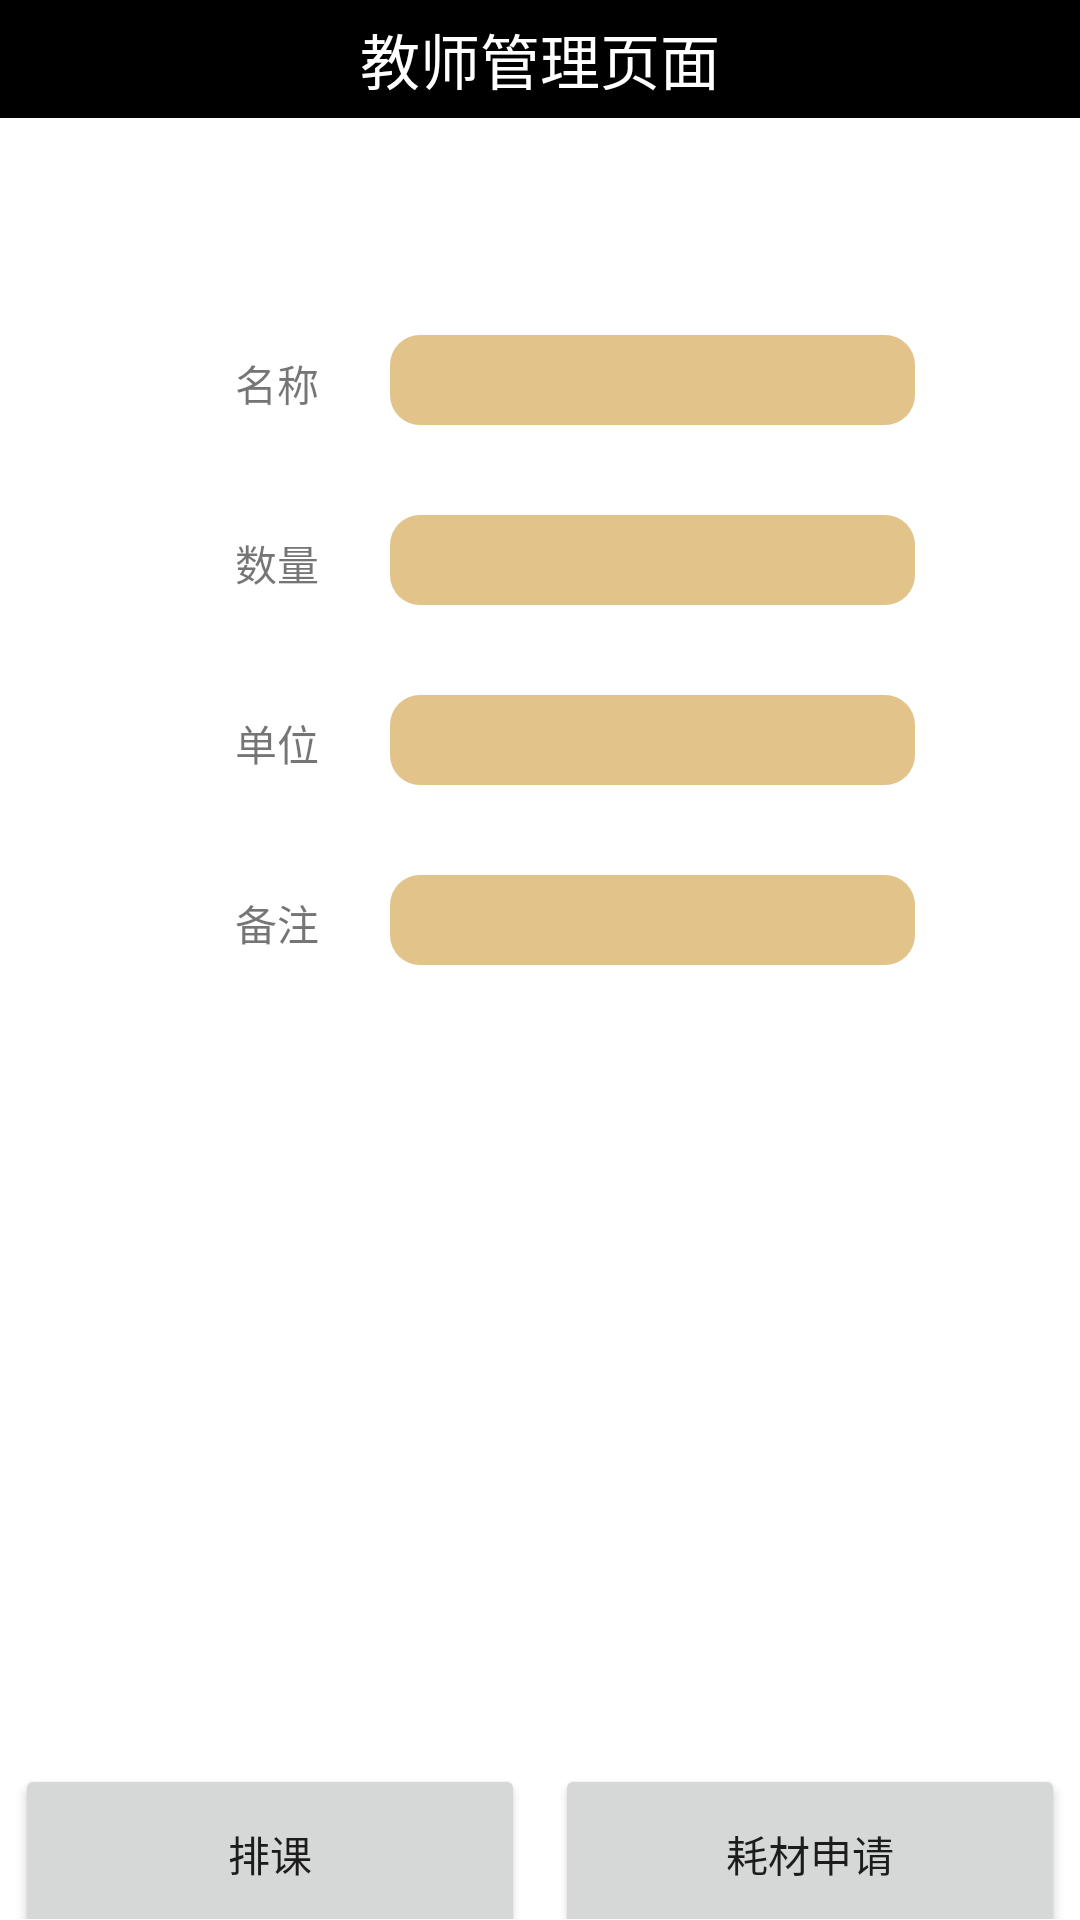

Here is an Android app screen rendered from its layout file. Give the layout XML and the strings, colors and styles it references.
<!-- AndroidManifest.xml: application theme Theme.EquipmentManagement -->
<!-- res/layout/activity_teacher.xml -->
<LinearLayout xmlns:android="http://schemas.android.com/apk/res/android"
    android:layout_width="fill_parent"
    android:layout_height="fill_parent"
    xmlns:tools="http://schemas.android.com/tools"
    android:background="@android:color/white"
    android:orientation="vertical"
    tools:context=".ui.TeacherActivity">
    <LinearLayout
        android:layout_width="match_parent"
        android:layout_weight="0.1"
        android:layout_height="0dp">
        <TextView
            android:padding="5dp"
            android:textSize="20sp"
            android:textColor="@color/white"
            android:background="#ff000000"
            android:text="教师管理页面"
            android:gravity="center"
            android:layout_width="match_parent"
            android:layout_height="wrap_content">
        </TextView>
    </LinearLayout>
    <LinearLayout
        android:id="@+id/ll_class"
        android:visibility="gone"
        android:orientation="horizontal"
        android:layout_width="match_parent"
        android:layout_marginBottom="50dp"
        android:layout_height="wrap_content">
        <TextView
            android:gravity="center"
            android:textStyle="bold"
            android:background="@color/ic_coure_yi"
            android:text="课程周数: "
            android:layout_width="0dp"
            android:layout_weight="0.3"
            android:layout_height="60dp">
        </TextView>
        <Spinner
            android:id="@+id/class_select_spinner"
            android:layout_width="0dp"
            android:entries="@array/weeks"
            android:layout_weight="0.7"
            android:background="@color/ic_coure_si_pr"
            android:paddingLeft="50dp"
            android:paddingRight="50dp"
            android:layout_height="60dp">
        </Spinner>
    </LinearLayout>
    <ScrollView
        android:visibility="gone"
        android:id="@+id/t_main_scrollview"
        android:layout_width="fill_parent"
        android:layout_height="0dp"
        android:fillViewport="false"
        android:layout_weight="0.8"
        >
        <com.tencent.cloud.ai.equipmentmanagement.custom.TimeTableView
            android:id="@+id/t_main_timetable_ly"
            android:layout_width="fill_parent"
            android:layout_height="fill_parent"
            android:orientation="vertical" >
        </com.tencent.cloud.ai.equipmentmanagement.custom.TimeTableView>
    </ScrollView>

    <LinearLayout
        android:id="@+id/t_sy_application"
        android:layout_width="match_parent"
        android:layout_height="0dp"
        android:layout_weight="0.9"
        android:padding="40dp"
        android:orientation="vertical">
        <LinearLayout
            android:layout_margin="15dp"
            android:orientation="horizontal"
            android:layout_width="match_parent"
            android:layout_height="wrap_content">
            <TextView
                android:gravity="center"
                android:text="名称"
                android:layout_weight="0.3"
                android:layout_width="0dp"
                android:layout_height="30dp">
            </TextView>
            <EditText
                android:background="@drawable/edit_type"
                android:layout_weight="0.7"
                android:layout_width="0dp"
                android:layout_height="30dp">
            </EditText>
        </LinearLayout>

        <LinearLayout
            android:layout_margin="15dp"
            android:orientation="horizontal"
            android:layout_width="match_parent"
            android:layout_height="wrap_content">
            <TextView
                android:gravity="center"
                android:text="数量"
                android:layout_weight="0.3"
                android:layout_width="0dp"
                android:layout_height="30dp">
            </TextView>
            <EditText
                android:background="@drawable/edit_type"
                android:layout_weight="0.7"
                android:layout_width="0dp"
                android:layout_height="30dp">
            </EditText>
        </LinearLayout>

        <LinearLayout
            android:layout_margin="15dp"
            android:orientation="horizontal"
            android:layout_width="match_parent"
            android:layout_height="wrap_content">
            <TextView
                android:gravity="center"
                android:text="单位"
                android:layout_weight="0.3"
                android:layout_width="0dp"
                android:layout_height="30dp">
            </TextView>
            <EditText
                android:background="@drawable/edit_type"
                android:layout_weight="0.7"
                android:layout_width="0dp"
                android:layout_height="30dp">
            </EditText>
        </LinearLayout>


        <LinearLayout
            android:layout_margin="15dp"
            android:orientation="horizontal"
            android:layout_width="match_parent"
            android:layout_height="wrap_content">
            <TextView
                android:gravity="center"
                android:text="备注"
                android:layout_weight="0.3"
                android:layout_width="0dp"
                android:layout_height="30dp">
            </TextView>
            <EditText
                android:background="@drawable/edit_type"
                android:layout_weight="0.7"
                android:layout_width="0dp"
                android:layout_height="30dp">
            </EditText>
        </LinearLayout>


    </LinearLayout>
    <LinearLayout
        android:layout_marginTop="15dp"
        android:layout_weight="0.1"
        android:layout_width="match_parent"
        android:layout_height="0dp">

        <Button
            android:id="@+id/add_class"
            android:layout_width="0dp"
            android:layout_height="60dp"
            android:layout_margin="5dp"
            android:layout_weight="1"
            android:text="排课"></Button>

        <Button
            android:id="@+id/use_require"
            android:text="耗材申请"
            android:layout_margin="5dp"
            android:layout_width="0dp"
            android:layout_weight="1"
            android:layout_height="60dp">
        </Button>
    </LinearLayout>

</LinearLayout>
<!-- resources referenced by this layout -->
<resources>
  <string-array name="weeks">
          <item>请选择第几周</item>
          <item>第1周</item>
          <item>第2周</item>
          <item>第3周</item>
          <item>第4周</item>
          <item>第5周</item>
          <item>第6周</item>
          <item>第7周</item>
          <item>第8周</item>
          <item>第9周</item>
          <item>第10周</item>
          <item>第11周</item>
          <item>第12周</item>
          <item>第13周</item>
          <item>第14周</item>
          <item>第15周</item>
          <item>第16周</item>
          <item>第17周</item>
          <item>第18周</item>
          <item>第19周</item>
          <item>第20周</item>
      </string-array>
  <color name="ic_coure_si_pr">#ED837F</color>
  <color name="ic_coure_yi">#8AD297</color>
  <color name="white">#FFFFFFFF</color>
  <!-- drawable edit_type (drawable) -->
  <?xml version="1.0" encoding="utf-8"?>
  <shape
      xmlns:android="http://schemas.android.com/apk/res/android"
      android:shape="rectangle">
  
      
      <corners android:radius="10dp"/>
  
      <solid android:color="@color/ic_coure_yis">
  
      </solid>
  </shape>
  <style name="Theme.EquipmentManagement" parent="Theme.MaterialComponents.DayNight.NoActionBar.Bridge">
          
          <item name="colorPrimary">@color/purple_500</item>
          <item name="colorPrimaryVariant">@color/purple_700</item>
          <item name="colorOnPrimary">@color/white</item>
          
          <item name="colorSecondary">@color/teal_200</item>
          <item name="colorSecondaryVariant">@color/teal_700</item>
          <item name="colorOnSecondary">@color/black</item>
          
          <item name="android:statusBarColor" tools:targetApi="l">?attr/colorPrimaryVariant</item>
          
          
          <item name="android:windowNoTitle">true</item>
  
  
  
      </style>
  <color name="ic_coure_yis">#E2C38A</color>
  <color name="purple_500">#FF6200EE</color>
  <color name="purple_700">#FF3700B3</color>
  <color name="teal_200">#FF03DAC5</color>
  <color name="teal_700">#FF018786</color>
  <color name="black">#FF000000</color>
</resources>
